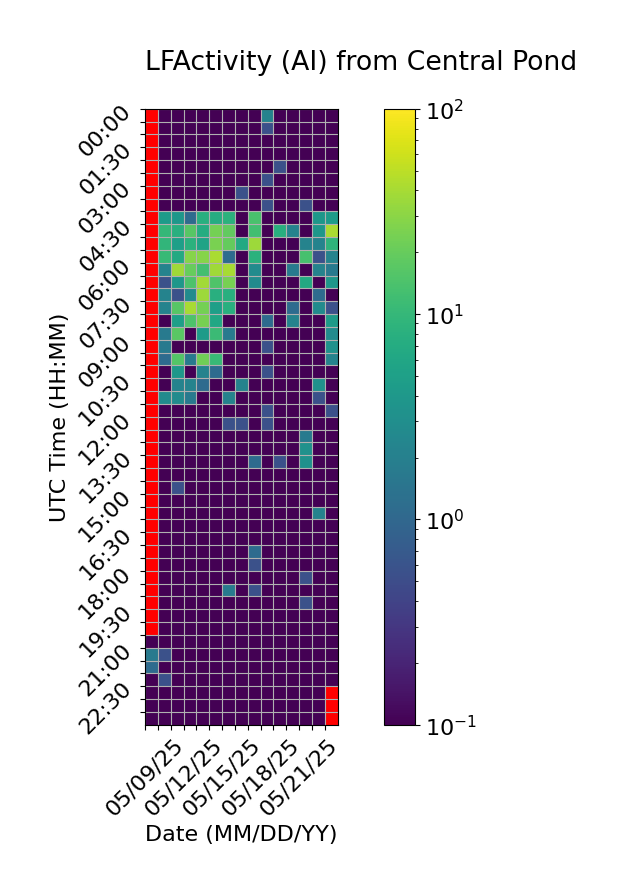

The table this chart was drawn from, first rows:
Time (UTC), 05/09/25, 05/10/25, 05/11/25, 05/12/25, 05/13/25, 05/14/25, 05/15/25, 05/16/25, 05/17/25, 05/18/25, 05/19/25, 05/20/25, 05/21/25, 05/22/25, 05/23/25
00:00, , 0.0, 0.0, 0.0, 0.0, 0.0, 0.0, 0.0, 0.0, 2.222, 0.0, 0.0, 0.0, 0.0, 0.0
00:30, , 0.0, 0.0, 0.0, 0.0, 0.0, 0.0, 0.0, 0.0, 0.5556, 0.0, 0.0, 0.0, 0.0, 0.0
01:00, , 0.0, 0.0, 0.0, 0.0, 0.0, 0.0, 0.0, 0.0, 0.0, 0.0, 0.0, 0.0, 0.0, 0.0
01:30, , 0.0, 0.0, 0.0, 0.0, 0.0, 0.0, 0.0, 0.0, 0.0, 0.0, 0.0, 0.0, 0.0, 0.0
02:00, , 0.0, 0.0, 0.0, 0.0, 0.0, 0.0, 0.0, 0.0, 0.0, 0.5556, 0.0, 0.0, 0.0, 0.0
02:30, , 0.0, 0.0, 0.0, 0.0, 0.0, 0.0, 0.0, 0.0, 0.5556, 0.0, 0.0, 0.0, 0.0, 0.0
03:00, , 0.0, 0.0, 0.0, 0.0, 0.0, 0.0, 0.5556, 0.0, 0.0, 0.0, 0.0, 0.0, 0.0, 0.0
03:30, , 0.0, 0.0, 0.0, 0.0, 0.0, 0.0, 0.0, 0.0, 0.5556, 0.0, 0.0, 0.5556, 0.0, 0.0
04:00, , 4.444, 3.889, 1.111, 7.778, 7.222, 8.333, 0.0, 13.89, 0.0, 0.0, 0.0, 0.0, 3.889, 4.444
04:30, , 10.0, 7.778, 16.67, 7.222, 23.89, 18.89, 0.0, 12.22, 0.0, 7.778, 2.222, 0.0, 3.889, 41.67
05:00, , 9.444, 5.0, 8.333, 5.556, 25.0, 19.44, 6.667, 36.67, 0.0, 0.0, 0.0, 2.222, 2.222, 8.889
05:30, , 10.56, 6.667, 28.33, 28.89, 41.67, 1.111, 0.0, 8.333, 0.0, 0.0, 0.0, 13.33, 0.5556, 2.222
06:00, , 2.222, 37.78, 20.0, 12.78, 37.22, 40.56, 0.0, 2.778, 0.0, 0.0, 1.667, 0.0, 2.222, 1.667
06:30, , 0.5556, 3.889, 14.44, 38.33, 15.0, 24.44, 0.0, 2.778, 0.0, 0.0, 0.0, 6.667, 0.0, 3.889
07:00, , 2.222, 0.5556, 2.778, 36.67, 7.778, 7.778, 0.0, 0.0, 0.0, 0.0, 0.0, 0.0, 1.111, 0.0
07:30, , 2.222, 16.67, 40.56, 23.89, 5.0, 7.778, 0.0, 0.0, 0.0, 0.0, 1.111, 0.0, 2.778, 0.5556
08:00, , 0.0, 5.0, 14.44, 24.44, 6.111, 0.0, 0.0, 0.0, 1.111, 0.0, 2.222, 0.0, 0.0, 4.444
08:30, , 1.667, 17.22, 0.0, 4.444, 11.11, 1.667, 0.0, 0.0, 0.0, 0.0, 0.0, 0.0, 0.0, 2.778
09:00, , 1.667, 0.0, 0.0, 0.0, 0.0, 0.0, 0.0, 0.0, 0.5556, 0.0, 0.0, 0.0, 0.0, 3.333
09:30, , 1.111, 15.56, 1.667, 22.22, 10.56, 0.0, 0.0, 0.0, 0.0, 0.0, 0.0, 0.0, 0.0, 2.222
10:00, , 0.0, 3.889, 0.0, 2.222, 1.111, 0.0, 0.0, 0.0, 0.5556, 0.0, 0.0, 0.0, 0.0, 0.0
10:30, , 0.0, 2.222, 2.222, 1.111, 0.0, 0.0, 2.222, 0.0, 0.0, 0.0, 0.0, 0.0, 3.333, 0.0
11:00, , 2.778, 2.778, 1.667, 0.0, 0.0, 2.222, 0.0, 0.0, 0.0, 0.0, 0.0, 0.0, 0.5556, 0.0
11:30, , 0.0, 0.0, 0.0, 0.0, 0.0, 0.0, 0.0, 0.0, 0.5556, 0.0, 0.0, 0.0, 0.0, 0.5556
12:00, , 0.0, 0.0, 0.0, 0.0, 0.0, 0.5556, 0.5556, 0.0, 0.5556, 0.0, 0.0, 0.0, 0.0, 0.0
12:30, , 0.0, 0.0, 0.0, 0.0, 0.0, 0.0, 0.0, 0.0, 0.0, 0.0, 0.0, 1.667, 0.0, 0.0
13:00, , 0.0, 0.0, 0.0, 0.0, 0.0, 0.0, 0.0, 0.0, 0.0, 0.0, 0.0, 3.333, 0.0, 0.0
13:30, , 0.0, 0.0, 0.0, 0.0, 0.0, 0.0, 0.0, 1.111, 0.0, 0.5556, 0.0, 3.333, 0.0, 0.0
14:00, , 0.0, 0.0, 0.0, 0.0, 0.0, 0.0, 0.0, 0.0, 0.0, 0.0, 0.0, 0.0, 0.0, 0.0
14:30, , 0.0, 0.5556, 0.0, 0.0, 0.0, 0.0, 0.0, 0.0, 0.0, 0.0, 0.0, 0.0, 0.0, 0.0
15:00, , 0.0, 0.0, 0.0, 0.0, 0.0, 0.0, 0.0, 0.0, 0.0, 0.0, 0.0, 0.0, 0.0, 0.0
15:30, , 0.0, 0.0, 0.0, 0.0, 0.0, 0.0, 0.0, 0.0, 0.0, 0.0, 0.0, 0.0, 2.222, 0.0
16:00, , 0.0, 0.0, 0.0, 0.0, 0.0, 0.0, 0.0, 0.0, 0.0, 0.0, 0.0, 0.0, 0.0, 0.0
16:30, , 0.0, 0.0, 0.0, 0.0, 0.0, 0.0, 0.0, 0.0, 0.0, 0.0, 0.0, 0.0, 0.0, 0.0
17:00, , 0.0, 0.0, 0.0, 0.0, 0.0, 0.0, 0.0, 1.111, 0.0, 0.0, 0.0, 0.0, 0.0, 0.0
17:30, , 0.0, 0.0, 0.0, 0.0, 0.0, 0.0, 0.0, 0.5556, 0.0, 0.0, 0.0, 0.0, 0.0, 0.0
18:00, , 0.0, 0.0, 0.0, 0.0, 0.0, 0.0, 0.0, 0.0, 0.0, 0.0, 0.0, 0.5556, 0.0, 0.0
18:30, , 0.0, 0.0, 0.0, 0.0, 0.0, 1.667, 0.0, 0.5556, 0.0, 0.0, 0.0, 0.0, 0.0, 0.0
19:00, , 0.0, 0.0, 0.0, 0.0, 0.0, 0.0, 0.0, 0.0, 0.0, 0.0, 0.0, 0.5556, 0.0, 0.0
19:30, , 0.0, 0.0, 0.0, 0.0, 0.0, 0.0, 0.0, 0.0, 0.0, 0.0, 0.0, 0.0, 0.0, 0.0
20:00, , 0.0, 0.0, 0.0, 0.0, 0.0, 0.0, 0.0, 0.0, 0.0, 0.0, 0.0, 0.0, 0.0, 0.0
20:30, 0.0, 0.0, 0.0, 0.0, 0.0, 0.0, 0.0, 0.0, 0.0, 0.0, 0.0, 0.0, 0.0, 0.0, 0.0
21:00, 1.667, 0.5556, 0.0, 0.0, 0.0, 0.0, 0.0, 0.0, 0.0, 0.0, 0.0, 0.0, 0.0, 0.0, 0.0
21:30, 1.111, 0.0, 0.0, 0.0, 0.0, 0.0, 0.0, 0.0, 0.0, 0.0, 0.0, 0.0, 0.0, 0.0, 0.0
22:00, 0.0, 0.5556, 0.0, 0.0, 0.0, 0.0, 0.0, 0.0, 0.0, 0.0, 0.0, 0.0, 0.0, 0.0, 0.0
22:30, 0.0, 0.0, 0.0, 0.0, 0.0, 0.0, 0.0, 0.0, 0.0, 0.0, 0.0, 0.0, 0.0, 0.0, 
23:00, 0.0, 0.0, 0.0, 0.0, 0.0, 0.0, 0.0, 0.0, 0.0, 0.0, 0.0, 0.0, 0.0, 0.0, 
23:30, 0.0, 0.0, 0.0, 0.0, 0.0, 0.0, 0.0, 0.0, 0.0, 0.0, 0.0, 0.0, 0.0, 0.0, 
